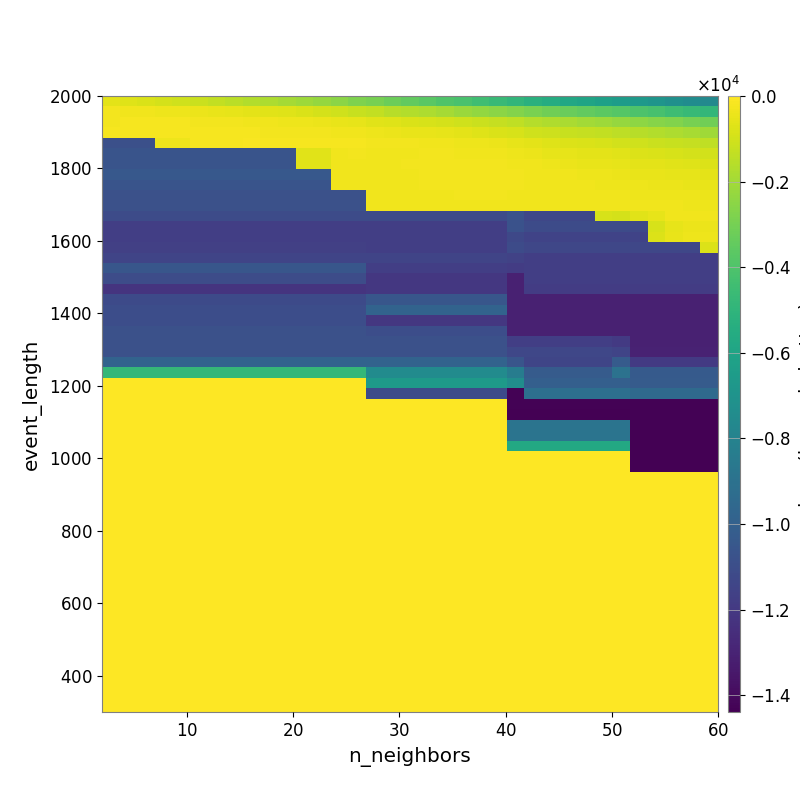

Source data for this figure (header and first rows):
-5.844497488455215262e+02, -6.810297400854348098e+02, -8.075994491094387513e+02, -9.143726037077057072e+02, -1.036475192058667290e+03, -1.166129913235095955e+03, -1.308574835277716147e+03, -1.474854492694006922e+03, -1.635788580025184501e+03, -1.769831865448817325e+03, -1.936362106873913035e+03, -2.123172282987376548e+03, -2.273787937956160931e+03, -2.516769984367071629e+03, -2.776089440027787077e+03, -2.969330511417106663e+03, -3.235208676198499688e+03, -3.432277476607790504e+03, -3.672684784596271584e+03, -3.935867260782203175e+03, -4.151029186177582233e+03, -4.417519045712404477e+03, -4.635463050385696079e+03, -4.926567908396760686e+03
-2.618512947148338981e+02, -2.910669009841464003e+02, -3.085801040804130935e+02, -3.400811715903309960e+02, -3.737603744493811178e+02, -4.127425368835712334e+02, -4.547839369330184240e+02, -5.064902182422317765e+02, -5.651994068246633560e+02, -6.290423705743345408e+02, -7.181763135075817672e+02, -8.153034806959741445e+02, -9.297707217425891031e+02, -1.025218024034420068e+03, -1.186875358114660003e+03, -1.339630188516456656e+03, -1.538495086298772321e+03, -1.638102209216463052e+03, -1.796746824170083755e+03, -1.958602329871991742e+03, -2.136114635019019261e+03, -2.307846645027607337e+03, -2.520435925220253921e+03, -2.692698254293387436e+03
-2.322316710282684653e+02, -2.193148053587929667e+02, -2.054294299870487635e+02, -2.041337415185763859e+02, -2.223889748609442734e+02, -2.467583268000136343e+02, -2.532475465327557345e+02, -2.732945834051703855e+02, -3.118100613991630325e+02, -3.335035881147824739e+02, -3.566665966115761535e+02, -3.866038771266840399e+02, -4.344941206477237756e+02, -4.675218958411647918e+02, -5.368261812518344414e+02, -6.399861697056928733e+02, -7.123235225366410077e+02, -7.954320047514366934e+02, -8.463874191131061480e+02, -9.550609758508513778e+02, -1.052991691798800503e+03, -1.170630321204510892e+03, -1.278798794719071111e+03, -1.396891985890238630e+03
-2.213744269197445647e+02, -2.213744269197445647e+02, -2.213744269197445647e+02, -1.943489109484815174e+02, -1.829149684370231341e+02, -1.851828259295405132e+02, -1.863264243118837555e+02, -1.923169086924887949e+02, -2.066750613014044973e+02, -2.274271361390630091e+02, -2.473978060717575715e+02, -2.653763730070369320e+02, -2.647588862350565364e+02, -2.854899414244596301e+02, -3.108682629361718455e+02, -3.539077462866234214e+02, -4.143879091326577395e+02, -4.702134700688325211e+02, -4.904917300384865371e+02, -5.393316160638969450e+02, -6.140181557452851848e+02, -7.190067826135501718e+02, -8.192889494102903427e+02, -8.979719883119292945e+02
-1.088288067176010190e+04, -1.088288067176010190e+04, -1.088288067176010190e+04, -3.428698285497220581e+02, -3.428698285497220581e+02, -2.080331431273497742e+02, -1.882176329465598599e+02, -1.726271929519846253e+02, -1.658975682640657965e+02, -1.693417947805394022e+02, -1.759662580496973590e+02, -1.817907247667288573e+02, -1.898430601335453503e+02, -1.818256015895680946e+02, -2.004622178997313426e+02, -2.286101560596574984e+02, -2.590094906885742034e+02, -2.760260825234801700e+02, -2.872118067997194544e+02, -3.133042487941106060e+02, -3.462376813240904880e+02, -3.772754490478790785e+02, -4.294047915704528577e+02, -5.186886324742745273e+02
-1.066369462831796227e+04, -1.066369462831796227e+04, -1.066369462831796227e+04, -1.066369462831796227e+04, -1.066369462831796227e+04, -1.066369462831796227e+04, -1.066369462831796227e+04, -1.066369462831796227e+04, -1.066369462831796227e+04, -1.066369462831796227e+04, -1.066369462831796227e+04, -6.529450308440813160e+02, -6.529450308440813160e+02, -2.862840156340485009e+02, -2.660919305091139222e+02, -2.827832023932706988e+02, -2.852861973332359753e+02, -3.007147316826516885e+02, -2.646514793892016542e+02, -2.610490054518001557e+02, -2.880448714161059343e+02, -3.118577594977795684e+02, -3.310991971826977078e+02, -3.838825501754889729e+02
-1.066369462831796227e+04, -1.066369462831796227e+04, -1.066369462831796227e+04, -1.066369462831796227e+04, -1.066369462831796227e+04, -1.066369462831796227e+04, -1.066369462831796227e+04, -1.066369462831796227e+04, -1.066369462831796227e+04, -1.066369462831796227e+04, -1.066369462831796227e+04, -6.529450308440813160e+02, -6.529450308440813160e+02, -2.951428521041621593e+02, -2.927047145930550869e+02, -3.052403586239760784e+02, -2.952321280703313278e+02, -2.745479778996065647e+02, -2.537055491836409260e+02, -2.547675100568986863e+02, -2.515208284751089991e+02, -2.464746514540766498e+02, -2.597838948556707237e+02, -2.896661938264254559e+02
-1.043071207495997805e+04, -1.043071207495997805e+04, -1.043071207495997805e+04, -1.043071207495997805e+04, -1.043071207495997805e+04, -1.043071207495997805e+04, -1.043071207495997805e+04, -1.043071207495997805e+04, -1.043071207495997805e+04, -1.043071207495997805e+04, -1.043071207495997805e+04, -1.043071207495997805e+04, -1.043071207495997805e+04, -3.038294751669555467e+02, -2.985022869584941532e+02, -3.104205986108593152e+02, -2.901114477006049697e+02, -2.834999004581629833e+02, -2.653349473478915570e+02, -2.629628754138804538e+02, -2.435209128540373058e+02, -2.473985582981010793e+02, -2.505200524976104646e+02, -2.708839265722168079e+02
-1.063608873549082637e+04, -1.063608873549082637e+04, -1.063608873549082637e+04, -1.063608873549082637e+04, -1.063608873549082637e+04, -1.063608873549082637e+04, -1.063608873549082637e+04, -1.063608873549082637e+04, -1.063608873549082637e+04, -1.063608873549082637e+04, -1.063608873549082637e+04, -1.063608873549082637e+04, -1.063608873549082637e+04, -2.935590247453043276e+02, -2.935590247453043276e+02, -2.935590247453043276e+02, -2.813817635864631939e+02, -2.813817635864631939e+02, -2.723242386298513225e+02, -2.675424155051730963e+02, -2.675424155051730963e+02, -2.672509487320916719e+02, -2.572618970843903980e+02, -2.714137297106457822e+02
-1.082614002791261737e+04, -1.082614002791261737e+04, -1.082614002791261737e+04, -1.082614002791261737e+04, -1.082614002791261737e+04, -1.082614002791261737e+04, -1.082614002791261737e+04, -1.082614002791261737e+04, -1.082614002791261737e+04, -1.082614002791261737e+04, -1.082614002791261737e+04, -1.082614002791261737e+04, -1.082614002791261737e+04, -1.082614002791261737e+04, -1.082614002791261737e+04, -2.834101953731619687e+02, -2.834101953731619687e+02, -2.834101953731619687e+02, -2.850362269122126122e+02, -2.850362269122126122e+02, -2.797578367885183184e+02, -2.723015456116124824e+02, -2.723015456116124824e+02, -2.987663936726810903e+02
-1.082614002791261737e+04, -1.082614002791261737e+04, -1.082614002791261737e+04, -1.082614002791261737e+04, -1.082614002791261737e+04, -1.082614002791261737e+04, -1.082614002791261737e+04, -1.082614002791261737e+04, -1.082614002791261737e+04, -1.082614002791261737e+04, -1.082614002791261737e+04, -1.082614002791261737e+04, -1.082614002791261737e+04, -1.082614002791261737e+04, -1.082614002791261737e+04, -2.834101953731619687e+02, -2.834101953731619687e+02, -2.834101953731619687e+02, -2.834101953731619687e+02, -2.834101953731619687e+02, -2.834101953731619687e+02, -2.834101953731619687e+02, -2.834101953731619687e+02, -3.038083924655078931e+02
-1.110623922382478486e+04, -1.110623922382478486e+04, -1.110623922382478486e+04, -1.110623922382478486e+04, -1.110623922382478486e+04, -1.110623922382478486e+04, -1.110623922382478486e+04, -1.110623922382478486e+04, -1.110623922382478486e+04, -1.110623922382478486e+04, -1.110623922382478486e+04, -1.110623922382478486e+04, -1.110623922382478486e+04, -1.110623922382478486e+04, -1.110623922382478486e+04, -1.110623922382478486e+04, -1.110623922382478486e+04, -1.110623922382478486e+04, -1.110623922382478486e+04, -1.110623922382478486e+04, -1.110623922382478486e+04, -1.110623922382478486e+04, -1.110623922382478486e+04, -1.076502178488578465e+04
-1.174051980940437534e+04, -1.174051980940437534e+04, -1.174051980940437534e+04, -1.174051980940437534e+04, -1.174051980940437534e+04, -1.174051980940437534e+04, -1.174051980940437534e+04, -1.174051980940437534e+04, -1.174051980940437534e+04, -1.174051980940437534e+04, -1.174051980940437534e+04, -1.174051980940437534e+04, -1.174051980940437534e+04, -1.174051980940437534e+04, -1.174051980940437534e+04, -1.174051980940437534e+04, -1.174051980940437534e+04, -1.174051980940437534e+04, -1.174051980940437534e+04, -1.174051980940437534e+04, -1.174051980940437534e+04, -1.174051980940437534e+04, -1.174051980940437534e+04, -1.076502178488578465e+04
-1.174051980940437534e+04, -1.174051980940437534e+04, -1.174051980940437534e+04, -1.174051980940437534e+04, -1.174051980940437534e+04, -1.174051980940437534e+04, -1.174051980940437534e+04, -1.174051980940437534e+04, -1.174051980940437534e+04, -1.174051980940437534e+04, -1.174051980940437534e+04, -1.174051980940437534e+04, -1.174051980940437534e+04, -1.174051980940437534e+04, -1.174051980940437534e+04, -1.174051980940437534e+04, -1.174051980940437534e+04, -1.174051980940437534e+04, -1.174051980940437534e+04, -1.174051980940437534e+04, -1.174051980940437534e+04, -1.174051980940437534e+04, -1.174051980940437534e+04, -1.126970045135415603e+04
-1.164338852259442865e+04, -1.164338852259442865e+04, -1.164338852259442865e+04, -1.164338852259442865e+04, -1.164338852259442865e+04, -1.164338852259442865e+04, -1.164338852259442865e+04, -1.164338852259442865e+04, -1.164338852259442865e+04, -1.164338852259442865e+04, -1.164338852259442865e+04, -1.164338852259442865e+04, -1.164338852259442865e+04, -1.164338852259442865e+04, -1.164338852259442865e+04, -1.174051980940437534e+04, -1.174051980940437534e+04, -1.174051980940437534e+04, -1.174051980940437534e+04, -1.174051980940437534e+04, -1.174051980940437534e+04, -1.174051980940437534e+04, -1.174051980940437534e+04, -1.110623922382478486e+04
-1.142392836918563444e+04, -1.142392836918563444e+04, -1.142392836918563444e+04, -1.142392836918563444e+04, -1.142392836918563444e+04, -1.142392836918563444e+04, -1.142392836918563444e+04, -1.142392836918563444e+04, -1.142392836918563444e+04, -1.142392836918563444e+04, -1.142392836918563444e+04, -1.142392836918563444e+04, -1.142392836918563444e+04, -1.142392836918563444e+04, -1.142392836918563444e+04, -1.142392836918563444e+04, -1.142392836918563444e+04, -1.142392836918563444e+04, -1.142392836918563444e+04, -1.142392836918563444e+04, -1.142392836918563444e+04, -1.142392836918563444e+04, -1.142392836918563444e+04, -1.154387893336679372e+04
-1.053490040066797337e+04, -1.053490040066797337e+04, -1.053490040066797337e+04, -1.053490040066797337e+04, -1.053490040066797337e+04, -1.053490040066797337e+04, -1.053490040066797337e+04, -1.053490040066797337e+04, -1.053490040066797337e+04, -1.053490040066797337e+04, -1.053490040066797337e+04, -1.053490040066797337e+04, -1.053490040066797337e+04, -1.053490040066797337e+04, -1.053490040066797337e+04, -1.173003364485385282e+04, -1.173003364485385282e+04, -1.173003364485385282e+04, -1.173003364485385282e+04, -1.173003364485385282e+04, -1.173003364485385282e+04, -1.173003364485385282e+04, -1.173003364485385282e+04, -1.184573113169735734e+04
-1.104065796750831578e+04, -1.104065796750831578e+04, -1.104065796750831578e+04, -1.104065796750831578e+04, -1.104065796750831578e+04, -1.104065796750831578e+04, -1.104065796750831578e+04, -1.104065796750831578e+04, -1.104065796750831578e+04, -1.104065796750831578e+04, -1.104065796750831578e+04, -1.104065796750831578e+04, -1.104065796750831578e+04, -1.104065796750831578e+04, -1.104065796750831578e+04, -1.205417918060593183e+04, -1.205417918060593183e+04, -1.205417918060593183e+04, -1.205417918060593183e+04, -1.205417918060593183e+04, -1.205417918060593183e+04, -1.205417918060593183e+04, -1.205417918060593183e+04, -1.307258458783268179e+04
-1.223325396057058060e+04, -1.223325396057058060e+04, -1.223325396057058060e+04, -1.223325396057058060e+04, -1.223325396057058060e+04, -1.223325396057058060e+04, -1.223325396057058060e+04, -1.223325396057058060e+04, -1.223325396057058060e+04, -1.223325396057058060e+04, -1.223325396057058060e+04, -1.223325396057058060e+04, -1.223325396057058060e+04, -1.223325396057058060e+04, -1.223325396057058060e+04, -1.205417918060593183e+04, -1.205417918060593183e+04, -1.205417918060593183e+04, -1.205417918060593183e+04, -1.205417918060593183e+04, -1.205417918060593183e+04, -1.205417918060593183e+04, -1.205417918060593183e+04, -1.307258458783268179e+04
-1.115746912077403795e+04, -1.115746912077403795e+04, -1.115746912077403795e+04, -1.115746912077403795e+04, -1.115746912077403795e+04, -1.115746912077403795e+04, -1.115746912077403795e+04, -1.115746912077403795e+04, -1.115746912077403795e+04, -1.115746912077403795e+04, -1.115746912077403795e+04, -1.115746912077403795e+04, -1.115746912077403795e+04, -1.115746912077403795e+04, -1.115746912077403795e+04, -1.054845217360563765e+04, -1.054845217360563765e+04, -1.054845217360563765e+04, -1.054845217360563765e+04, -1.054845217360563765e+04, -1.054845217360563765e+04, -1.054845217360563765e+04, -1.054845217360563765e+04, -1.307258458783268179e+04
-1.099931655669292559e+04, -1.099931655669292559e+04, -1.099931655669292559e+04, -1.099931655669292559e+04, -1.099931655669292559e+04, -1.099931655669292559e+04, -1.099931655669292559e+04, -1.099931655669292559e+04, -1.099931655669292559e+04, -1.099931655669292559e+04, -1.099931655669292559e+04, -1.099931655669292559e+04, -1.099931655669292559e+04, -1.099931655669292559e+04, -1.099931655669292559e+04, -9.820288515421378179e+03, -9.820288515421378179e+03, -9.820288515421378179e+03, -9.820288515421378179e+03, -9.820288515421378179e+03, -9.820288515421378179e+03, -9.820288515421378179e+03, -9.820288515421378179e+03, -1.308678956199414824e+04
-1.099931655669292559e+04, -1.099931655669292559e+04, -1.099931655669292559e+04, -1.099931655669292559e+04, -1.099931655669292559e+04, -1.099931655669292559e+04, -1.099931655669292559e+04, -1.099931655669292559e+04, -1.099931655669292559e+04, -1.099931655669292559e+04, -1.099931655669292559e+04, -1.099931655669292559e+04, -1.099931655669292559e+04, -1.099931655669292559e+04, -1.099931655669292559e+04, -1.203648280838643223e+04, -1.203648280838643223e+04, -1.203648280838643223e+04, -1.203648280838643223e+04, -1.203648280838643223e+04, -1.203648280838643223e+04, -1.203648280838643223e+04, -1.203648280838643223e+04, -1.308678956199414824e+04
-1.084310205793650857e+04, -1.084310205793650857e+04, -1.084310205793650857e+04, -1.084310205793650857e+04, -1.084310205793650857e+04, -1.084310205793650857e+04, -1.084310205793650857e+04, -1.084310205793650857e+04, -1.084310205793650857e+04, -1.084310205793650857e+04, -1.084310205793650857e+04, -1.084310205793650857e+04, -1.084310205793650857e+04, -1.084310205793650857e+04, -1.084310205793650857e+04, -1.099931655669292559e+04, -1.099931655669292559e+04, -1.099931655669292559e+04, -1.099931655669292559e+04, -1.099931655669292559e+04, -1.099931655669292559e+04, -1.099931655669292559e+04, -1.099931655669292559e+04, -1.308678956199414824e+04
-1.084310205793650857e+04, -1.084310205793650857e+04, -1.084310205793650857e+04, -1.084310205793650857e+04, -1.084310205793650857e+04, -1.084310205793650857e+04, -1.084310205793650857e+04, -1.084310205793650857e+04, -1.084310205793650857e+04, -1.084310205793650857e+04, -1.084310205793650857e+04, -1.084310205793650857e+04, -1.084310205793650857e+04, -1.084310205793650857e+04, -1.084310205793650857e+04, -1.084310205793650857e+04, -1.084310205793650857e+04, -1.084310205793650857e+04, -1.084310205793650857e+04, -1.084310205793650857e+04, -1.084310205793650857e+04, -1.084310205793650857e+04, -1.084310205793650857e+04, -1.170965527017476597e+04
-1.084310205793650857e+04, -1.084310205793650857e+04, -1.084310205793650857e+04, -1.084310205793650857e+04, -1.084310205793650857e+04, -1.084310205793650857e+04, -1.084310205793650857e+04, -1.084310205793650857e+04, -1.084310205793650857e+04, -1.084310205793650857e+04, -1.084310205793650857e+04, -1.084310205793650857e+04, -1.084310205793650857e+04, -1.084310205793650857e+04, -1.084310205793650857e+04, -1.084310205793650857e+04, -1.084310205793650857e+04, -1.084310205793650857e+04, -1.084310205793650857e+04, -1.084310205793650857e+04, -1.084310205793650857e+04, -1.084310205793650857e+04, -1.084310205793650857e+04, -1.131083411927340421e+04
-9.798455762048550241e+03, -9.798455762048550241e+03, -9.798455762048550241e+03, -9.798455762048550241e+03, -9.798455762048550241e+03, -9.798455762048550241e+03, -9.798455762048550241e+03, -9.798455762048550241e+03, -9.798455762048550241e+03, -9.798455762048550241e+03, -9.798455762048550241e+03, -9.798455762048550241e+03, -9.798455762048550241e+03, -9.798455762048550241e+03, -9.798455762048550241e+03, -9.798455762048550241e+03, -9.798455762048550241e+03, -9.798455762048550241e+03, -9.798455762048550241e+03, -9.798455762048550241e+03, -9.798455762048550241e+03, -9.798455762048550241e+03, -9.798455762048550241e+03, -1.057898303409307300e+04
-4.778665302844275175e+03, -4.778665302844275175e+03, -4.778665302844275175e+03, -4.778665302844275175e+03, -4.778665302844275175e+03, -4.778665302844275175e+03, -4.778665302844275175e+03, -4.778665302844275175e+03, -4.778665302844275175e+03, -4.778665302844275175e+03, -4.778665302844275175e+03, -4.778665302844275175e+03, -4.778665302844275175e+03, -4.778665302844275175e+03, -4.778665302844275175e+03, -7.469993351463347608e+03, -7.469993351463347608e+03, -7.469993351463347608e+03, -7.469993351463347608e+03, -7.469993351463347608e+03, -7.469993351463347608e+03, -7.469993351463347608e+03, -7.469993351463347608e+03, -8.332188589794350264e+03
0.000000000000000000e+00, 0.000000000000000000e+00, 0.000000000000000000e+00, 0.000000000000000000e+00, 0.000000000000000000e+00, 0.000000000000000000e+00, 0.000000000000000000e+00, 0.000000000000000000e+00, 0.000000000000000000e+00, 0.000000000000000000e+00, 0.000000000000000000e+00, 0.000000000000000000e+00, 0.000000000000000000e+00, 0.000000000000000000e+00, 0.000000000000000000e+00, -6.561805885145528919e+03, -6.561805885145528919e+03, -6.561805885145528919e+03, -6.561805885145528919e+03, -6.561805885145528919e+03, -6.561805885145528919e+03, -6.561805885145528919e+03, -6.561805885145528919e+03, -7.309897052983672438e+03
0.000000000000000000e+00, 0.000000000000000000e+00, 0.000000000000000000e+00, 0.000000000000000000e+00, 0.000000000000000000e+00, 0.000000000000000000e+00, 0.000000000000000000e+00, 0.000000000000000000e+00, 0.000000000000000000e+00, 0.000000000000000000e+00, 0.000000000000000000e+00, 0.000000000000000000e+00, 0.000000000000000000e+00, 0.000000000000000000e+00, 0.000000000000000000e+00, -1.107760459111169985e+04, -1.107760459111169985e+04, -1.107760459111169985e+04, -1.107760459111169985e+04, -1.107760459111169985e+04, -1.107760459111169985e+04, -1.107760459111169985e+04, -1.107760459111169985e+04, -1.430112609286430416e+04
0.000000000000000000e+00, 0.000000000000000000e+00, 0.000000000000000000e+00, 0.000000000000000000e+00, 0.000000000000000000e+00, 0.000000000000000000e+00, 0.000000000000000000e+00, 0.000000000000000000e+00, 0.000000000000000000e+00, 0.000000000000000000e+00, 0.000000000000000000e+00, 0.000000000000000000e+00, 0.000000000000000000e+00, 0.000000000000000000e+00, 0.000000000000000000e+00, 0.000000000000000000e+00, 0.000000000000000000e+00, 0.000000000000000000e+00, 0.000000000000000000e+00, 0.000000000000000000e+00, 0.000000000000000000e+00, 0.000000000000000000e+00, 0.000000000000000000e+00, -1.430112609286430416e+04
0.000000000000000000e+00, 0.000000000000000000e+00, 0.000000000000000000e+00, 0.000000000000000000e+00, 0.000000000000000000e+00, 0.000000000000000000e+00, 0.000000000000000000e+00, 0.000000000000000000e+00, 0.000000000000000000e+00, 0.000000000000000000e+00, 0.000000000000000000e+00, 0.000000000000000000e+00, 0.000000000000000000e+00, 0.000000000000000000e+00, 0.000000000000000000e+00, 0.000000000000000000e+00, 0.000000000000000000e+00, 0.000000000000000000e+00, 0.000000000000000000e+00, 0.000000000000000000e+00, 0.000000000000000000e+00, 0.000000000000000000e+00, 0.000000000000000000e+00, -1.433599856042861938e+04
0.000000000000000000e+00, 0.000000000000000000e+00, 0.000000000000000000e+00, 0.000000000000000000e+00, 0.000000000000000000e+00, 0.000000000000000000e+00, 0.000000000000000000e+00, 0.000000000000000000e+00, 0.000000000000000000e+00, 0.000000000000000000e+00, 0.000000000000000000e+00, 0.000000000000000000e+00, 0.000000000000000000e+00, 0.000000000000000000e+00, 0.000000000000000000e+00, 0.000000000000000000e+00, 0.000000000000000000e+00, 0.000000000000000000e+00, 0.000000000000000000e+00, 0.000000000000000000e+00, 0.000000000000000000e+00, 0.000000000000000000e+00, 0.000000000000000000e+00, -8.846011255731458732e+03
0.000000000000000000e+00, 0.000000000000000000e+00, 0.000000000000000000e+00, 0.000000000000000000e+00, 0.000000000000000000e+00, 0.000000000000000000e+00, 0.000000000000000000e+00, 0.000000000000000000e+00, 0.000000000000000000e+00, 0.000000000000000000e+00, 0.000000000000000000e+00, 0.000000000000000000e+00, 0.000000000000000000e+00, 0.000000000000000000e+00, 0.000000000000000000e+00, 0.000000000000000000e+00, 0.000000000000000000e+00, 0.000000000000000000e+00, 0.000000000000000000e+00, 0.000000000000000000e+00, 0.000000000000000000e+00, 0.000000000000000000e+00, 0.000000000000000000e+00, -8.846011255731458732e+03
0.000000000000000000e+00, 0.000000000000000000e+00, 0.000000000000000000e+00, 0.000000000000000000e+00, 0.000000000000000000e+00, 0.000000000000000000e+00, 0.000000000000000000e+00, 0.000000000000000000e+00, 0.000000000000000000e+00, 0.000000000000000000e+00, 0.000000000000000000e+00, 0.000000000000000000e+00, 0.000000000000000000e+00, 0.000000000000000000e+00, 0.000000000000000000e+00, 0.000000000000000000e+00, 0.000000000000000000e+00, 0.000000000000000000e+00, 0.000000000000000000e+00, 0.000000000000000000e+00, 0.000000000000000000e+00, 0.000000000000000000e+00, 0.000000000000000000e+00, -5.688237253431175304e+03
0.000000000000000000e+00, 0.000000000000000000e+00, 0.000000000000000000e+00, 0.000000000000000000e+00, 0.000000000000000000e+00, 0.000000000000000000e+00, 0.000000000000000000e+00, 0.000000000000000000e+00, 0.000000000000000000e+00, 0.000000000000000000e+00, 0.000000000000000000e+00, 0.000000000000000000e+00, 0.000000000000000000e+00, 0.000000000000000000e+00, 0.000000000000000000e+00, 0.000000000000000000e+00, 0.000000000000000000e+00, 0.000000000000000000e+00, 0.000000000000000000e+00, 0.000000000000000000e+00, 0.000000000000000000e+00, 0.000000000000000000e+00, 0.000000000000000000e+00, 0.000000000000000000e+00
0.000000000000000000e+00, 0.000000000000000000e+00, 0.000000000000000000e+00, 0.000000000000000000e+00, 0.000000000000000000e+00, 0.000000000000000000e+00, 0.000000000000000000e+00, 0.000000000000000000e+00, 0.000000000000000000e+00, 0.000000000000000000e+00, 0.000000000000000000e+00, 0.000000000000000000e+00, 0.000000000000000000e+00, 0.000000000000000000e+00, 0.000000000000000000e+00, 0.000000000000000000e+00, 0.000000000000000000e+00, 0.000000000000000000e+00, 0.000000000000000000e+00, 0.000000000000000000e+00, 0.000000000000000000e+00, 0.000000000000000000e+00, 0.000000000000000000e+00, 0.000000000000000000e+00
0.000000000000000000e+00, 0.000000000000000000e+00, 0.000000000000000000e+00, 0.000000000000000000e+00, 0.000000000000000000e+00, 0.000000000000000000e+00, 0.000000000000000000e+00, 0.000000000000000000e+00, 0.000000000000000000e+00, 0.000000000000000000e+00, 0.000000000000000000e+00, 0.000000000000000000e+00, 0.000000000000000000e+00, 0.000000000000000000e+00, 0.000000000000000000e+00, 0.000000000000000000e+00, 0.000000000000000000e+00, 0.000000000000000000e+00, 0.000000000000000000e+00, 0.000000000000000000e+00, 0.000000000000000000e+00, 0.000000000000000000e+00, 0.000000000000000000e+00, 0.000000000000000000e+00
0.000000000000000000e+00, 0.000000000000000000e+00, 0.000000000000000000e+00, 0.000000000000000000e+00, 0.000000000000000000e+00, 0.000000000000000000e+00, 0.000000000000000000e+00, 0.000000000000000000e+00, 0.000000000000000000e+00, 0.000000000000000000e+00, 0.000000000000000000e+00, 0.000000000000000000e+00, 0.000000000000000000e+00, 0.000000000000000000e+00, 0.000000000000000000e+00, 0.000000000000000000e+00, 0.000000000000000000e+00, 0.000000000000000000e+00, 0.000000000000000000e+00, 0.000000000000000000e+00, 0.000000000000000000e+00, 0.000000000000000000e+00, 0.000000000000000000e+00, 0.000000000000000000e+00
0.000000000000000000e+00, 0.000000000000000000e+00, 0.000000000000000000e+00, 0.000000000000000000e+00, 0.000000000000000000e+00, 0.000000000000000000e+00, 0.000000000000000000e+00, 0.000000000000000000e+00, 0.000000000000000000e+00, 0.000000000000000000e+00, 0.000000000000000000e+00, 0.000000000000000000e+00, 0.000000000000000000e+00, 0.000000000000000000e+00, 0.000000000000000000e+00, 0.000000000000000000e+00, 0.000000000000000000e+00, 0.000000000000000000e+00, 0.000000000000000000e+00, 0.000000000000000000e+00, 0.000000000000000000e+00, 0.000000000000000000e+00, 0.000000000000000000e+00, 0.000000000000000000e+00
0.000000000000000000e+00, 0.000000000000000000e+00, 0.000000000000000000e+00, 0.000000000000000000e+00, 0.000000000000000000e+00, 0.000000000000000000e+00, 0.000000000000000000e+00, 0.000000000000000000e+00, 0.000000000000000000e+00, 0.000000000000000000e+00, 0.000000000000000000e+00, 0.000000000000000000e+00, 0.000000000000000000e+00, 0.000000000000000000e+00, 0.000000000000000000e+00, 0.000000000000000000e+00, 0.000000000000000000e+00, 0.000000000000000000e+00, 0.000000000000000000e+00, 0.000000000000000000e+00, 0.000000000000000000e+00, 0.000000000000000000e+00, 0.000000000000000000e+00, 0.000000000000000000e+00
0.000000000000000000e+00, 0.000000000000000000e+00, 0.000000000000000000e+00, 0.000000000000000000e+00, 0.000000000000000000e+00, 0.000000000000000000e+00, 0.000000000000000000e+00, 0.000000000000000000e+00, 0.000000000000000000e+00, 0.000000000000000000e+00, 0.000000000000000000e+00, 0.000000000000000000e+00, 0.000000000000000000e+00, 0.000000000000000000e+00, 0.000000000000000000e+00, 0.000000000000000000e+00, 0.000000000000000000e+00, 0.000000000000000000e+00, 0.000000000000000000e+00, 0.000000000000000000e+00, 0.000000000000000000e+00, 0.000000000000000000e+00, 0.000000000000000000e+00, 0.000000000000000000e+00
0.000000000000000000e+00, 0.000000000000000000e+00, 0.000000000000000000e+00, 0.000000000000000000e+00, 0.000000000000000000e+00, 0.000000000000000000e+00, 0.000000000000000000e+00, 0.000000000000000000e+00, 0.000000000000000000e+00, 0.000000000000000000e+00, 0.000000000000000000e+00, 0.000000000000000000e+00, 0.000000000000000000e+00, 0.000000000000000000e+00, 0.000000000000000000e+00, 0.000000000000000000e+00, 0.000000000000000000e+00, 0.000000000000000000e+00, 0.000000000000000000e+00, 0.000000000000000000e+00, 0.000000000000000000e+00, 0.000000000000000000e+00, 0.000000000000000000e+00, 0.000000000000000000e+00
0.000000000000000000e+00, 0.000000000000000000e+00, 0.000000000000000000e+00, 0.000000000000000000e+00, 0.000000000000000000e+00, 0.000000000000000000e+00, 0.000000000000000000e+00, 0.000000000000000000e+00, 0.000000000000000000e+00, 0.000000000000000000e+00, 0.000000000000000000e+00, 0.000000000000000000e+00, 0.000000000000000000e+00, 0.000000000000000000e+00, 0.000000000000000000e+00, 0.000000000000000000e+00, 0.000000000000000000e+00, 0.000000000000000000e+00, 0.000000000000000000e+00, 0.000000000000000000e+00, 0.000000000000000000e+00, 0.000000000000000000e+00, 0.000000000000000000e+00, 0.000000000000000000e+00
0.000000000000000000e+00, 0.000000000000000000e+00, 0.000000000000000000e+00, 0.000000000000000000e+00, 0.000000000000000000e+00, 0.000000000000000000e+00, 0.000000000000000000e+00, 0.000000000000000000e+00, 0.000000000000000000e+00, 0.000000000000000000e+00, 0.000000000000000000e+00, 0.000000000000000000e+00, 0.000000000000000000e+00, 0.000000000000000000e+00, 0.000000000000000000e+00, 0.000000000000000000e+00, 0.000000000000000000e+00, 0.000000000000000000e+00, 0.000000000000000000e+00, 0.000000000000000000e+00, 0.000000000000000000e+00, 0.000000000000000000e+00, 0.000000000000000000e+00, 0.000000000000000000e+00
0.000000000000000000e+00, 0.000000000000000000e+00, 0.000000000000000000e+00, 0.000000000000000000e+00, 0.000000000000000000e+00, 0.000000000000000000e+00, 0.000000000000000000e+00, 0.000000000000000000e+00, 0.000000000000000000e+00, 0.000000000000000000e+00, 0.000000000000000000e+00, 0.000000000000000000e+00, 0.000000000000000000e+00, 0.000000000000000000e+00, 0.000000000000000000e+00, 0.000000000000000000e+00, 0.000000000000000000e+00, 0.000000000000000000e+00, 0.000000000000000000e+00, 0.000000000000000000e+00, 0.000000000000000000e+00, 0.000000000000000000e+00, 0.000000000000000000e+00, 0.000000000000000000e+00
0.000000000000000000e+00, 0.000000000000000000e+00, 0.000000000000000000e+00, 0.000000000000000000e+00, 0.000000000000000000e+00, 0.000000000000000000e+00, 0.000000000000000000e+00, 0.000000000000000000e+00, 0.000000000000000000e+00, 0.000000000000000000e+00, 0.000000000000000000e+00, 0.000000000000000000e+00, 0.000000000000000000e+00, 0.000000000000000000e+00, 0.000000000000000000e+00, 0.000000000000000000e+00, 0.000000000000000000e+00, 0.000000000000000000e+00, 0.000000000000000000e+00, 0.000000000000000000e+00, 0.000000000000000000e+00, 0.000000000000000000e+00, 0.000000000000000000e+00, 0.000000000000000000e+00
0.000000000000000000e+00, 0.000000000000000000e+00, 0.000000000000000000e+00, 0.000000000000000000e+00, 0.000000000000000000e+00, 0.000000000000000000e+00, 0.000000000000000000e+00, 0.000000000000000000e+00, 0.000000000000000000e+00, 0.000000000000000000e+00, 0.000000000000000000e+00, 0.000000000000000000e+00, 0.000000000000000000e+00, 0.000000000000000000e+00, 0.000000000000000000e+00, 0.000000000000000000e+00, 0.000000000000000000e+00, 0.000000000000000000e+00, 0.000000000000000000e+00, 0.000000000000000000e+00, 0.000000000000000000e+00, 0.000000000000000000e+00, 0.000000000000000000e+00, 0.000000000000000000e+00
0.000000000000000000e+00, 0.000000000000000000e+00, 0.000000000000000000e+00, 0.000000000000000000e+00, 0.000000000000000000e+00, 0.000000000000000000e+00, 0.000000000000000000e+00, 0.000000000000000000e+00, 0.000000000000000000e+00, 0.000000000000000000e+00, 0.000000000000000000e+00, 0.000000000000000000e+00, 0.000000000000000000e+00, 0.000000000000000000e+00, 0.000000000000000000e+00, 0.000000000000000000e+00, 0.000000000000000000e+00, 0.000000000000000000e+00, 0.000000000000000000e+00, 0.000000000000000000e+00, 0.000000000000000000e+00, 0.000000000000000000e+00, 0.000000000000000000e+00, 0.000000000000000000e+00
0.000000000000000000e+00, 0.000000000000000000e+00, 0.000000000000000000e+00, 0.000000000000000000e+00, 0.000000000000000000e+00, 0.000000000000000000e+00, 0.000000000000000000e+00, 0.000000000000000000e+00, 0.000000000000000000e+00, 0.000000000000000000e+00, 0.000000000000000000e+00, 0.000000000000000000e+00, 0.000000000000000000e+00, 0.000000000000000000e+00, 0.000000000000000000e+00, 0.000000000000000000e+00, 0.000000000000000000e+00, 0.000000000000000000e+00, 0.000000000000000000e+00, 0.000000000000000000e+00, 0.000000000000000000e+00, 0.000000000000000000e+00, 0.000000000000000000e+00, 0.000000000000000000e+00
0.000000000000000000e+00, 0.000000000000000000e+00, 0.000000000000000000e+00, 0.000000000000000000e+00, 0.000000000000000000e+00, 0.000000000000000000e+00, 0.000000000000000000e+00, 0.000000000000000000e+00, 0.000000000000000000e+00, 0.000000000000000000e+00, 0.000000000000000000e+00, 0.000000000000000000e+00, 0.000000000000000000e+00, 0.000000000000000000e+00, 0.000000000000000000e+00, 0.000000000000000000e+00, 0.000000000000000000e+00, 0.000000000000000000e+00, 0.000000000000000000e+00, 0.000000000000000000e+00, 0.000000000000000000e+00, 0.000000000000000000e+00, 0.000000000000000000e+00, 0.000000000000000000e+00
0.000000000000000000e+00, 0.000000000000000000e+00, 0.000000000000000000e+00, 0.000000000000000000e+00, 0.000000000000000000e+00, 0.000000000000000000e+00, 0.000000000000000000e+00, 0.000000000000000000e+00, 0.000000000000000000e+00, 0.000000000000000000e+00, 0.000000000000000000e+00, 0.000000000000000000e+00, 0.000000000000000000e+00, 0.000000000000000000e+00, 0.000000000000000000e+00, 0.000000000000000000e+00, 0.000000000000000000e+00, 0.000000000000000000e+00, 0.000000000000000000e+00, 0.000000000000000000e+00, 0.000000000000000000e+00, 0.000000000000000000e+00, 0.000000000000000000e+00, 0.000000000000000000e+00
0.000000000000000000e+00, 0.000000000000000000e+00, 0.000000000000000000e+00, 0.000000000000000000e+00, 0.000000000000000000e+00, 0.000000000000000000e+00, 0.000000000000000000e+00, 0.000000000000000000e+00, 0.000000000000000000e+00, 0.000000000000000000e+00, 0.000000000000000000e+00, 0.000000000000000000e+00, 0.000000000000000000e+00, 0.000000000000000000e+00, 0.000000000000000000e+00, 0.000000000000000000e+00, 0.000000000000000000e+00, 0.000000000000000000e+00, 0.000000000000000000e+00, 0.000000000000000000e+00, 0.000000000000000000e+00, 0.000000000000000000e+00, 0.000000000000000000e+00, 0.000000000000000000e+00
0.000000000000000000e+00, 0.000000000000000000e+00, 0.000000000000000000e+00, 0.000000000000000000e+00, 0.000000000000000000e+00, 0.000000000000000000e+00, 0.000000000000000000e+00, 0.000000000000000000e+00, 0.000000000000000000e+00, 0.000000000000000000e+00, 0.000000000000000000e+00, 0.000000000000000000e+00, 0.000000000000000000e+00, 0.000000000000000000e+00, 0.000000000000000000e+00, 0.000000000000000000e+00, 0.000000000000000000e+00, 0.000000000000000000e+00, 0.000000000000000000e+00, 0.000000000000000000e+00, 0.000000000000000000e+00, 0.000000000000000000e+00, 0.000000000000000000e+00, 0.000000000000000000e+00
0.000000000000000000e+00, 0.000000000000000000e+00, 0.000000000000000000e+00, 0.000000000000000000e+00, 0.000000000000000000e+00, 0.000000000000000000e+00, 0.000000000000000000e+00, 0.000000000000000000e+00, 0.000000000000000000e+00, 0.000000000000000000e+00, 0.000000000000000000e+00, 0.000000000000000000e+00, 0.000000000000000000e+00, 0.000000000000000000e+00, 0.000000000000000000e+00, 0.000000000000000000e+00, 0.000000000000000000e+00, 0.000000000000000000e+00, 0.000000000000000000e+00, 0.000000000000000000e+00, 0.000000000000000000e+00, 0.000000000000000000e+00, 0.000000000000000000e+00, 0.000000000000000000e+00
0.000000000000000000e+00, 0.000000000000000000e+00, 0.000000000000000000e+00, 0.000000000000000000e+00, 0.000000000000000000e+00, 0.000000000000000000e+00, 0.000000000000000000e+00, 0.000000000000000000e+00, 0.000000000000000000e+00, 0.000000000000000000e+00, 0.000000000000000000e+00, 0.000000000000000000e+00, 0.000000000000000000e+00, 0.000000000000000000e+00, 0.000000000000000000e+00, 0.000000000000000000e+00, 0.000000000000000000e+00, 0.000000000000000000e+00, 0.000000000000000000e+00, 0.000000000000000000e+00, 0.000000000000000000e+00, 0.000000000000000000e+00, 0.000000000000000000e+00, 0.000000000000000000e+00
0.000000000000000000e+00, 0.000000000000000000e+00, 0.000000000000000000e+00, 0.000000000000000000e+00, 0.000000000000000000e+00, 0.000000000000000000e+00, 0.000000000000000000e+00, 0.000000000000000000e+00, 0.000000000000000000e+00, 0.000000000000000000e+00, 0.000000000000000000e+00, 0.000000000000000000e+00, 0.000000000000000000e+00, 0.000000000000000000e+00, 0.000000000000000000e+00, 0.000000000000000000e+00, 0.000000000000000000e+00, 0.000000000000000000e+00, 0.000000000000000000e+00, 0.000000000000000000e+00, 0.000000000000000000e+00, 0.000000000000000000e+00, 0.000000000000000000e+00, 0.000000000000000000e+00
0.000000000000000000e+00, 0.000000000000000000e+00, 0.000000000000000000e+00, 0.000000000000000000e+00, 0.000000000000000000e+00, 0.000000000000000000e+00, 0.000000000000000000e+00, 0.000000000000000000e+00, 0.000000000000000000e+00, 0.000000000000000000e+00, 0.000000000000000000e+00, 0.000000000000000000e+00, 0.000000000000000000e+00, 0.000000000000000000e+00, 0.000000000000000000e+00, 0.000000000000000000e+00, 0.000000000000000000e+00, 0.000000000000000000e+00, 0.000000000000000000e+00, 0.000000000000000000e+00, 0.000000000000000000e+00, 0.000000000000000000e+00, 0.000000000000000000e+00, 0.000000000000000000e+00
0.000000000000000000e+00, 0.000000000000000000e+00, 0.000000000000000000e+00, 0.000000000000000000e+00, 0.000000000000000000e+00, 0.000000000000000000e+00, 0.000000000000000000e+00, 0.000000000000000000e+00, 0.000000000000000000e+00, 0.000000000000000000e+00, 0.000000000000000000e+00, 0.000000000000000000e+00, 0.000000000000000000e+00, 0.000000000000000000e+00, 0.000000000000000000e+00, 0.000000000000000000e+00, 0.000000000000000000e+00, 0.000000000000000000e+00, 0.000000000000000000e+00, 0.000000000000000000e+00, 0.000000000000000000e+00, 0.000000000000000000e+00, 0.000000000000000000e+00, 0.000000000000000000e+00
0.000000000000000000e+00, 0.000000000000000000e+00, 0.000000000000000000e+00, 0.000000000000000000e+00, 0.000000000000000000e+00, 0.000000000000000000e+00, 0.000000000000000000e+00, 0.000000000000000000e+00, 0.000000000000000000e+00, 0.000000000000000000e+00, 0.000000000000000000e+00, 0.000000000000000000e+00, 0.000000000000000000e+00, 0.000000000000000000e+00, 0.000000000000000000e+00, 0.000000000000000000e+00, 0.000000000000000000e+00, 0.000000000000000000e+00, 0.000000000000000000e+00, 0.000000000000000000e+00, 0.000000000000000000e+00, 0.000000000000000000e+00, 0.000000000000000000e+00, 0.000000000000000000e+00
